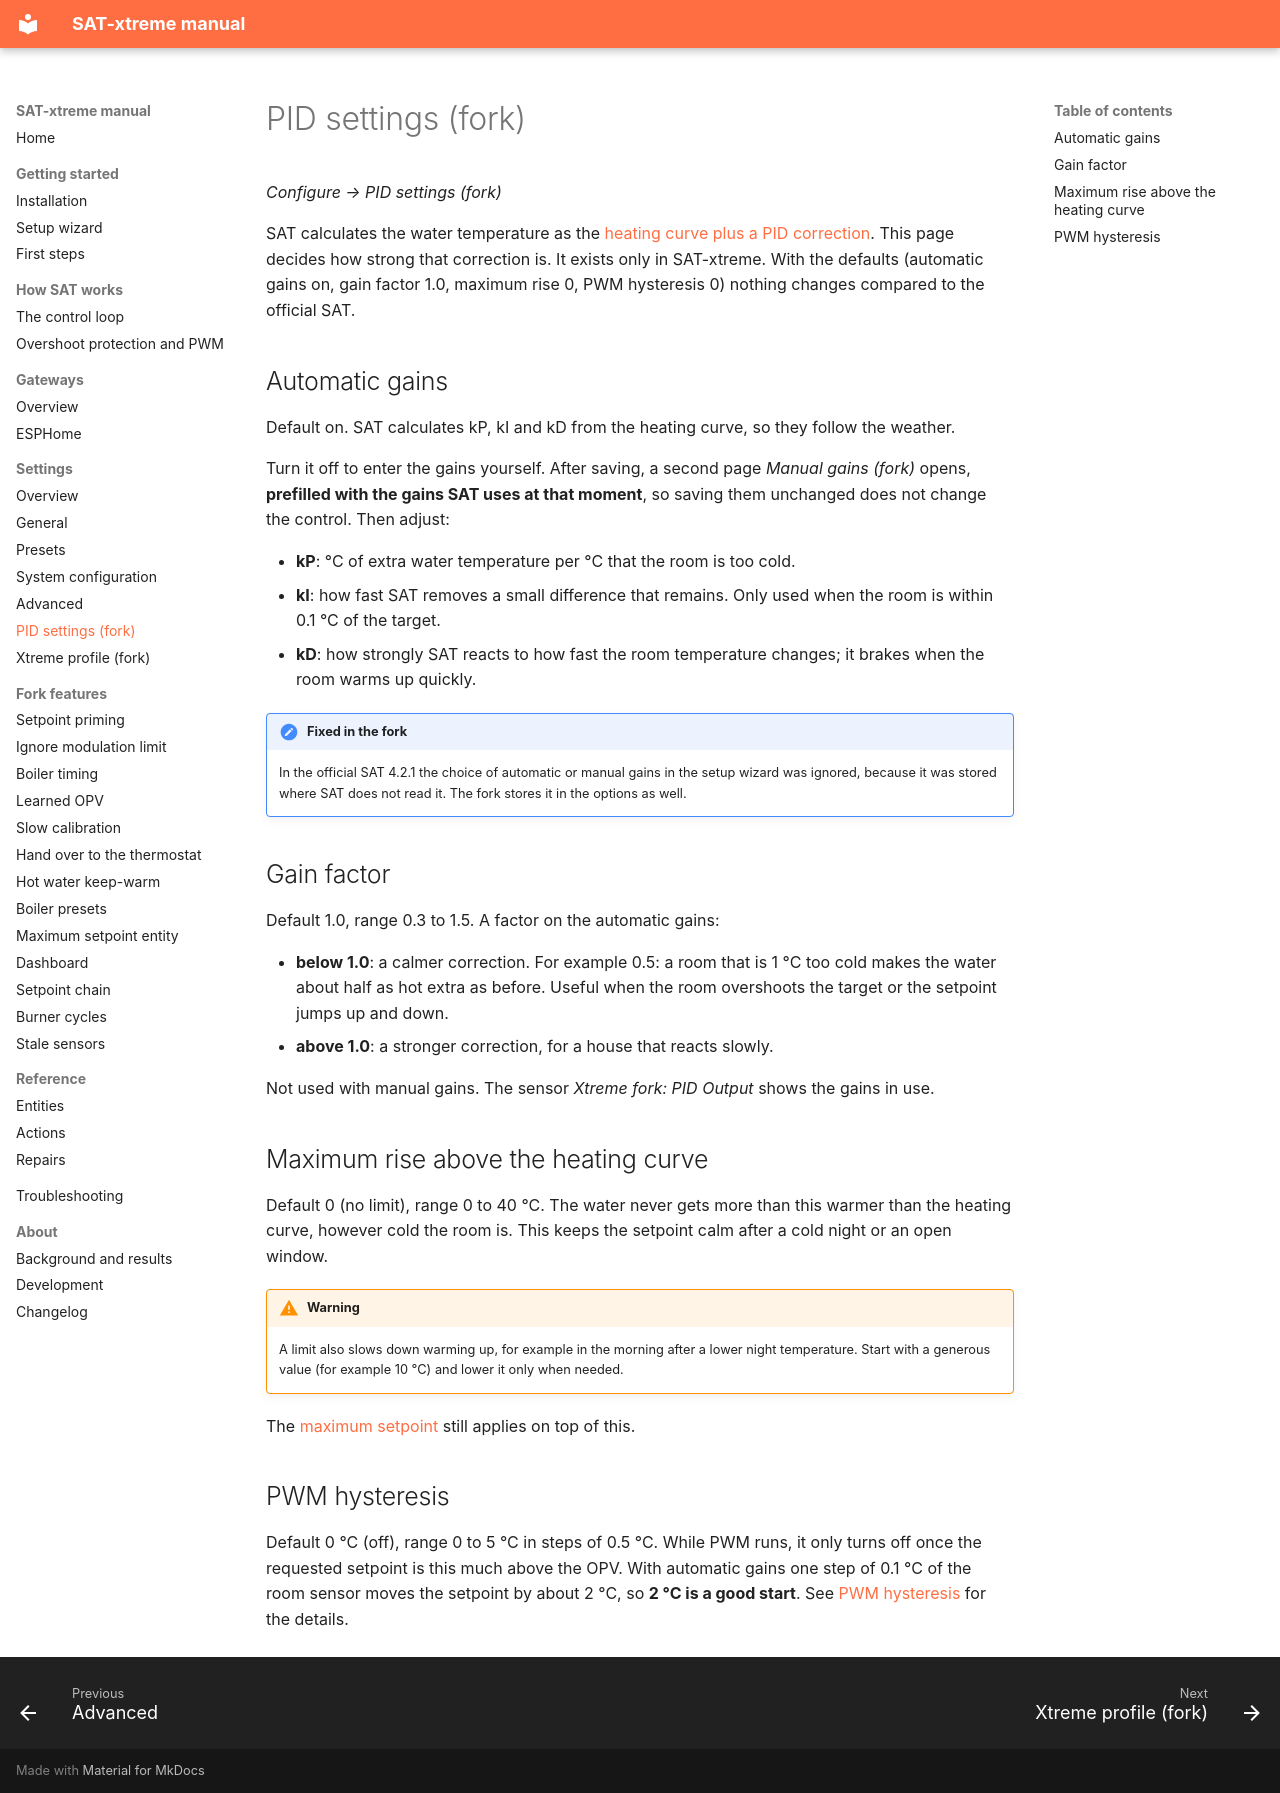

repository: justink0k/SAT-xtreme · page: settings-pid/index.html · generator: mkdocs

# PID settings (fork)

*Configure → PID settings (fork)*

SAT calculates the water temperature as the [heating curve plus a PID correction](how-sat-works.md#pid-correction).
This page decides how strong that correction is. It exists only in SAT-xtreme. With the defaults (automatic
gains on, gain factor 1.0, maximum rise 0, PWM hysteresis 0) nothing changes compared to the official SAT.

## Automatic gains

Default on. SAT calculates kP, kI and kD from the heating curve, so they follow the weather.

Turn it off to enter the gains yourself. After saving, a second page *Manual gains (fork)* opens, **prefilled
with the gains SAT uses at that moment**, so saving them unchanged does not change the control. Then adjust:

- **kP**: °C of extra water temperature per °C that the room is too cold.
- **kI**: how fast SAT removes a small difference that remains. Only used when the room is within 0.1 °C of
  the target.
- **kD**: how strongly SAT reacts to how fast the room temperature changes; it brakes when the room warms up
  quickly.

!!! note "Fixed in the fork"
    In the official SAT 4.2.1 the choice of automatic or manual gains in the setup wizard was ignored,
    because it was stored where SAT does not read it. The fork stores it in the options as well.

## Gain factor

Default 1.0, range 0.3 to 1.5. A factor on the automatic gains:

- **below 1.0**: a calmer correction. For example 0.5: a room that is 1 °C too cold makes the water about
  half as hot extra as before. Useful when the room overshoots the target or the setpoint jumps up and down.
- **above 1.0**: a stronger correction, for a house that reacts slowly.

Not used with manual gains. The sensor *Xtreme fork: PID Output* shows the gains in use.

## Maximum rise above the heating curve

Default 0 (no limit), range 0 to 40 °C. The water never gets more than this warmer than the heating curve,
however cold the room is. This keeps the setpoint calm after a cold night or an open window.

!!! warning
    A limit also slows down warming up, for example in the morning after a lower night temperature. Start
    with a generous value (for example 10 °C) and lower it only when needed.

The [maximum setpoint](settings-general.md#maximum-setpoint) still applies on top of this.

## PWM hysteresis

Default 0 °C (off), range 0 to 5 °C in steps of 0.5 °C. While PWM runs, it only turns off once the requested
setpoint is this much above the OPV. With automatic gains one step of 0.1 °C of the room sensor moves the setpoint
by about 2 °C, so **2 °C is a good start**. See [PWM hysteresis](overshoot-protection.md#pwm-hysteresis) for the
details.
